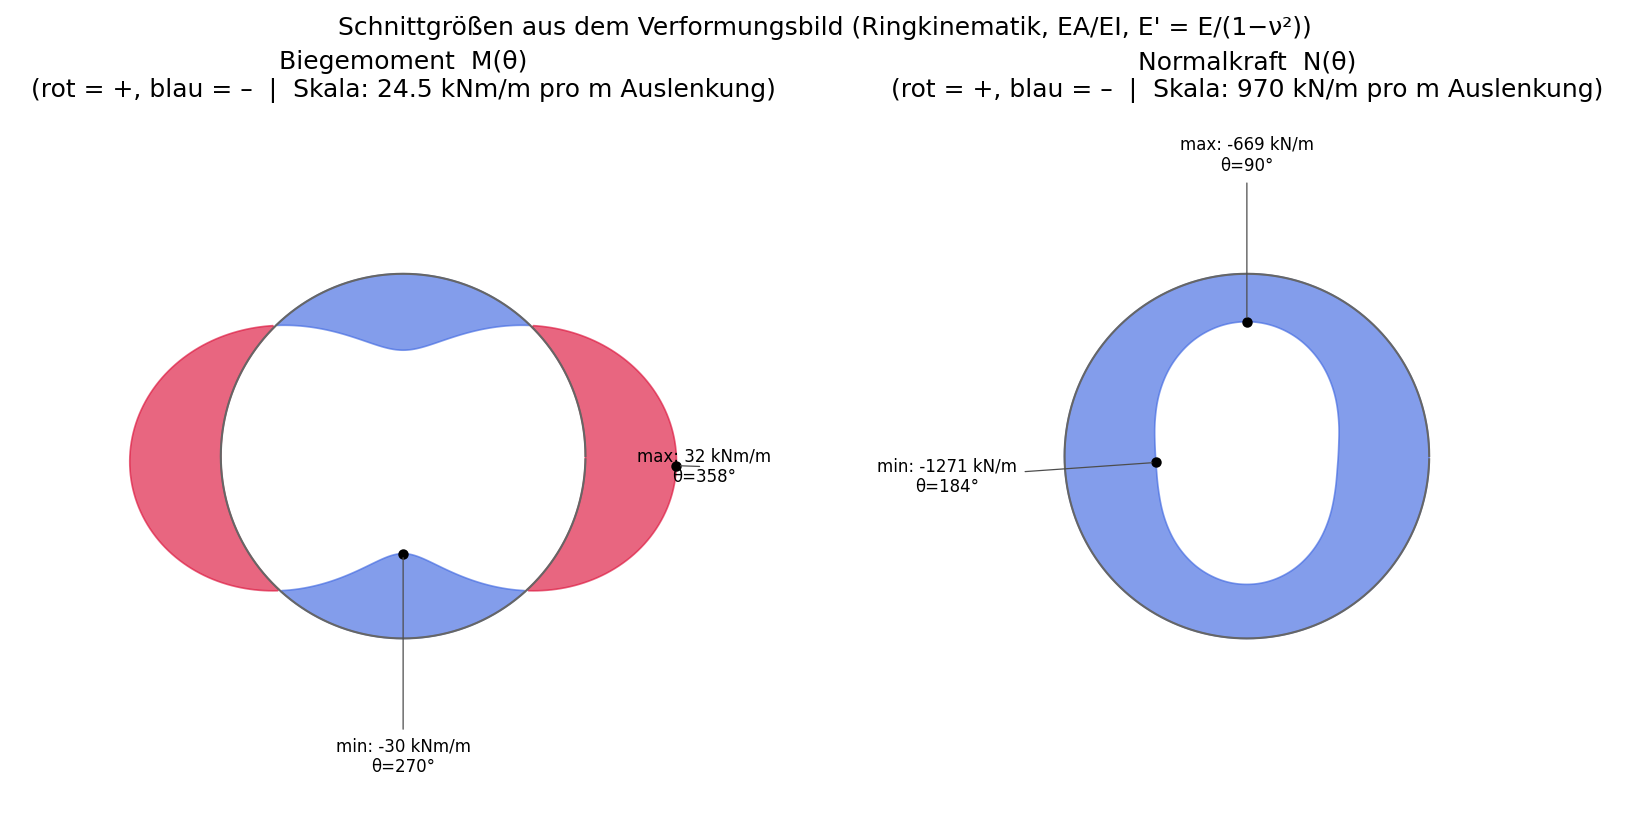

The table this chart was drawn from, first rows:
theta_deg, N_N_per_m, M_Nm_per_m
0.000000000000000000e+00, -1.268260081716731889e+06, 3.200409681097809516e+04
1.000000000000000000e+00, -1.266799704270874616e+06, 3.190791712868820468e+04
2.000000000000000000e+00, -1.265066721209555864e+06, 3.177510984697337335e+04
3.000000000000000444e+00, -1.263021162597746588e+06, 3.160592709795433257e+04
4.000000000000000000e+00, -1.260650119127386715e+06, 3.140073711855125293e+04
5.000000000000000000e+00, -1.257968393111183774e+06, 3.116001503528608737e+04
6.000000000000000888e+00, -1.254950024575359421e+06, 3.088420500355837794e+04
7.000000000000000000e+00, -1.251528263632853050e+06, 3.057370727802112378e+04
8.000000000000000000e+00, -1.247736646715751849e+06, 3.022912492408863545e+04
9.000000000000000000e+00, -1.243623751612053718e+06, 2.985109847099302351e+04
1.000000000000000000e+01, -1.239103028536260128e+06, 2.944002529941288594e+04
1.100000000000000000e+01, -1.234201677503955550e+06, 2.899651440104301582e+04
1.200000000000000178e+01, -1.229010413448915118e+06, 2.852129748698585172e+04
1.300000000000000000e+01, -1.223534172190954676e+06, 2.801496242459902714e+04
1.400000000000000000e+01, -1.217709283614441752e+06, 2.747799442732355601e+04
1.499999999999999822e+01, -1.211647698957515880e+06, 2.691123459112162163e+04
1.600000000000000000e+01, -1.205440186193213100e+06, 2.631553021441389137e+04
1.700000000000000000e+01, -1.198926339803041425e+06, 2.569132253894629321e+04
1.800000000000000000e+01, -1.192175725354175782e+06, 2.503953422378274263e+04
1.900000000000000000e+01, -1.185301915698026540e+06, 2.436123060799440645e+04
2.000000000000000000e+01, -1.178277320358423050e+06, 2.365727801066350366e+04
2.100000000000000000e+01, -1.170951930015639868e+06, 2.292837139370027217e+04
2.200000000000000000e+01, -1.163387910069304518e+06, 2.217563720584572729e+04
2.300000000000000000e+01, -1.155676991002146853e+06, 2.140028640743684446e+04
2.400000000000000355e+01, -1.147731102029669331e+06, 2.060321769819302790e+04
2.500000000000000000e+01, -1.139467893403807888e+06, 1.978534501392547827e+04
2.600000000000000000e+01, -1.131017666278678225e+06, 1.894796651662608201e+04
2.700000000000000000e+01, -1.122422663051186828e+06, 1.809220697865936745e+04
2.800000000000000000e+01, -1.113527999320241855e+06, 1.721881536375132782e+04
2.900000000000000355e+01, -1.104436754654773278e+06, 1.632900019639462334e+04
2.999999999999999645e+01, -1.095291739505307749e+06, 1.542403512046847572e+04
3.100000000000000000e+01, -1.085978575517283287e+06, 1.450472309533226507e+04
3.200000000000000000e+01, -1.076473774013071321e+06, 1.357204372620097820e+04
3.300000000000000000e+01, -1.066941375707093161e+06, 1.262733987401878767e+04
3.400000000000000000e+01, -1.057412477751019644e+06, 1.167173851323654162e+04
3.500000000000000000e+01, -1.047700688286108663e+06, 1.070600096804642453e+04
3.600000000000000000e+01, -1.037928862353915581e+06, 9.731489322956191245e+03
3.700000000000000000e+01, -1.028222850116090500e+06, 8.749602666816201236e+03
3.800000000000000000e+01, -1.018369561457372387e+06, 7.761144099234353234e+03
3.900000000000000000e+01, -1.008396253498535254e+06, 6.767372369127761885e+03
4.000000000000000000e+01, -9.984581505465606460e+05, 5.769784423119862367e+03
4.100000000000000000e+01, -9.884846921367228497e+05, 4.769455290970736314e+03
4.200000000000000000e+01, -9.783396786155814771e+05, 3.767320528783146528e+03
4.300000000000000000e+01, -9.681804115830542287e+05, 2.764825670642405385e+03
4.400000000000000000e+01, -9.581258913041391643e+05, 1.763313298856730853e+03
4.500000000000000000e+01, -9.479705524986975361e+05, 7.634975576957493786e+02
4.600000000000000000e+01, -9.377880264400814194e+05, -2.334267507276133529e+02
4.700000000000000000e+01, -9.277560995712771546e+05, -1.226098459622630571e+03
4.800000000000000711e+01, -9.178064461597631453e+05, -2.213622979408624360e+03
4.900000000000000000e+01, -9.078338918821980478e+05, -3.195179148957171947e+03
5.000000000000000000e+01, -8.980006922884817468e+05, -4.169452533472903269e+03
5.100000000000000000e+01, -8.883997782426909544e+05, -5.135245091439626776e+03
5.200000000000000000e+01, -8.787888895285531180e+05, -6.091958085371903508e+03
5.300000000000000000e+01, -8.692577040711897425e+05, -7.038369518360751499e+03
5.400000000000000000e+01, -8.599493904418647289e+05, -7.973147928974943170e+03
5.500000000000000000e+01, -8.508055597650762647e+05, -8.895326929213391850e+03
5.600000000000000000e+01, -8.416434394069467671e+05, -9.804173803949184730e+03
5.700000000000000711e+01, -8.325840901028147200e+05, -1.069841640997657123e+04
5.800000000000000711e+01, -8.237558540518726222e+05, -1.157679785232585891e+04
5.900000000000000711e+01, -8.150340405809883960e+05, -1.243856326354027078e+04
... 300 more rows
